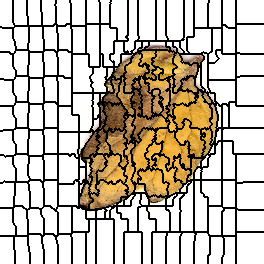

The file beside this chart, header and first rows:
0, 0, 0, 0, 0, 0, 0, 0, 0, 0, 0, 0, 0, 1, 1, 1, 1, 1, 1, 1, 1, 1, 1, 1
0, 0, 0, 0, 0, 0, 0, 0, 0, 0, 0, 0, 0, 1, 1, 1, 1, 1, 1, 1, 1, 1, 1, 1
0, 0, 0, 0, 0, 0, 0, 0, 0, 0, 0, 0, 0, 1, 1, 1, 1, 1, 1, 1, 1, 1, 1, 1
0, 0, 0, 0, 0, 0, 0, 0, 0, 0, 0, 0, 0, 1, 1, 1, 1, 1, 1, 1, 1, 1, 1, 1
0, 0, 0, 0, 0, 0, 0, 0, 0, 0, 0, 0, 0, 1, 1, 1, 1, 1, 1, 1, 1, 1, 1, 1
0, 0, 0, 0, 0, 0, 0, 0, 0, 0, 0, 0, 0, 1, 1, 1, 1, 1, 1, 1, 1, 1, 1, 1
0, 0, 0, 0, 0, 0, 0, 0, 0, 0, 0, 0, 0, 1, 1, 1, 1, 1, 1, 1, 1, 1, 1, 1
0, 0, 0, 0, 0, 0, 0, 0, 0, 0, 0, 0, 0, 1, 1, 1, 1, 1, 1, 1, 1, 1, 1, 1
0, 0, 0, 0, 0, 0, 0, 0, 0, 0, 0, 0, 0, 1, 1, 1, 1, 1, 1, 1, 1, 1, 1, 1
0, 0, 0, 0, 0, 0, 0, 0, 0, 0, 0, 0, 0, 1, 1, 1, 1, 1, 1, 1, 1, 1, 1, 1
0, 0, 0, 0, 0, 0, 0, 0, 0, 0, 0, 0, 0, 1, 1, 1, 1, 1, 1, 1, 1, 1, 1, 1
0, 0, 0, 0, 0, 0, 0, 0, 0, 0, 0, 0, 0, 1, 1, 1, 1, 1, 1, 1, 1, 1, 1, 1
0, 0, 0, 0, 0, 0, 0, 0, 0, 0, 0, 0, 0, 1, 1, 1, 1, 1, 1, 1, 1, 1, 1, 1
0, 0, 0, 0, 0, 0, 0, 0, 0, 0, 0, 0, 0, 1, 1, 1, 1, 1, 1, 1, 1, 1, 1, 1
0, 0, 0, 0, 0, 0, 0, 0, 0, 0, 0, 0, 0, 1, 1, 1, 1, 1, 1, 1, 1, 1, 1, 1
0, 0, 0, 0, 0, 0, 0, 0, 0, 0, 0, 0, 0, 1, 1, 1, 1, 1, 1, 1, 1, 1, 1, 1
0, 0, 0, 0, 0, 0, 0, 0, 0, 0, 0, 0, 0, 1, 1, 1, 1, 1, 1, 1, 1, 1, 1, 1
0, 0, 0, 0, 0, 0, 0, 0, 0, 0, 0, 0, 0, 1, 1, 1, 1, 1, 1, 1, 1, 1, 1, 1
0, 0, 0, 0, 0, 0, 0, 0, 0, 0, 0, 0, 0, 1, 1, 1, 1, 1, 1, 1, 1, 1, 1, 1
0, 0, 0, 0, 0, 0, 0, 0, 0, 0, 0, 0, 0, 1, 1, 1, 1, 1, 1, 1, 1, 1, 1, 1
0, 0, 0, 0, 0, 0, 0, 0, 0, 0, 0, 0, 0, 1, 1, 1, 1, 1, 1, 1, 1, 1, 1, 1
0, 0, 0, 0, 0, 0, 0, 0, 0, 0, 0, 0, 0, 1, 1, 1, 1, 1, 1, 1, 1, 1, 1, 1
0, 0, 0, 0, 0, 0, 0, 0, 0, 0, 0, 0, 0, 1, 1, 1, 1, 1, 1, 1, 1, 1, 1, 1
0, 0, 0, 0, 0, 0, 0, 0, 0, 0, 0, 0, 0, 0, 1, 1, 1, 1, 1, 1, 1, 1, 1, 1
0, 0, 0, 0, 0, 0, 0, 0, 0, 0, 0, 0, 0, 0, 1, 1, 1, 1, 1, 1, 1, 1, 1, 1
0, 0, 0, 0, 0, 0, 0, 0, 0, 0, 0, 0, 0, 0, 0, 1, 1, 1, 1, 1, 1, 1, 1, 1
0, 0, 0, 0, 0, 0, 0, 0, 0, 0, 0, 0, 0, 0, 0, 23, 23, 23, 23, 23, 23, 23, 23, 23
26, 26, 0, 0, 0, 0, 0, 0, 0, 0, 0, 0, 0, 0, 23, 23, 23, 23, 23, 23, 23, 23, 23, 23
26, 26, 26, 26, 26, 26, 26, 26, 26, 26, 26, 26, 26, 23, 23, 23, 23, 23, 23, 23, 23, 23, 23, 23
26, 26, 26, 26, 26, 26, 26, 26, 26, 26, 26, 26, 26, 23, 23, 23, 23, 23, 23, 23, 23, 23, 23, 23
26, 26, 26, 26, 26, 26, 26, 26, 26, 26, 26, 26, 26, 23, 23, 23, 23, 23, 23, 23, 23, 23, 23, 23
26, 26, 26, 26, 26, 26, 26, 26, 26, 26, 26, 26, 26, 23, 23, 23, 23, 23, 23, 23, 23, 23, 23, 23
26, 26, 26, 26, 26, 26, 26, 26, 26, 26, 26, 26, 26, 23, 23, 23, 23, 23, 23, 23, 23, 23, 23, 23
26, 26, 26, 26, 26, 26, 26, 26, 26, 26, 26, 26, 26, 23, 23, 23, 23, 23, 23, 23, 23, 23, 23, 23
26, 26, 26, 26, 26, 26, 26, 26, 26, 26, 26, 26, 26, 23, 23, 23, 23, 23, 23, 23, 23, 23, 23, 23
26, 26, 26, 26, 26, 26, 26, 26, 26, 26, 26, 26, 26, 23, 23, 23, 23, 23, 23, 23, 23, 23, 23, 23
26, 26, 26, 26, 26, 26, 26, 26, 26, 26, 26, 26, 26, 23, 23, 23, 23, 23, 23, 23, 23, 23, 23, 23
26, 26, 26, 26, 26, 26, 26, 26, 26, 26, 26, 26, 26, 23, 23, 23, 23, 23, 23, 23, 23, 23, 23, 23
26, 26, 26, 26, 26, 26, 26, 26, 26, 26, 26, 26, 26, 23, 23, 23, 23, 23, 23, 23, 23, 23, 23, 23
26, 26, 26, 26, 26, 26, 26, 26, 26, 26, 26, 26, 26, 26, 23, 23, 23, 23, 23, 23, 23, 23, 23, 23
26, 26, 26, 26, 26, 26, 26, 26, 26, 26, 26, 26, 26, 26, 23, 23, 23, 23, 23, 23, 23, 23, 23, 23
26, 26, 26, 26, 26, 26, 26, 26, 26, 26, 26, 26, 26, 26, 26, 23, 23, 23, 23, 23, 23, 23, 23, 23
26, 26, 26, 26, 26, 26, 26, 26, 26, 26, 26, 26, 26, 26, 26, 23, 23, 23, 23, 23, 23, 23, 23, 23
26, 26, 26, 26, 26, 26, 26, 26, 26, 26, 26, 26, 26, 26, 26, 23, 23, 23, 23, 23, 23, 23, 23, 23
26, 26, 26, 26, 26, 26, 26, 26, 26, 26, 26, 26, 26, 26, 26, 23, 23, 23, 23, 23, 23, 23, 23, 23
26, 26, 26, 26, 26, 26, 26, 26, 26, 26, 26, 26, 26, 26, 26, 23, 23, 23, 23, 23, 23, 23, 23, 23
26, 26, 26, 26, 26, 26, 26, 26, 26, 26, 26, 26, 26, 26, 26, 26, 23, 23, 23, 23, 23, 23, 23, 23
26, 26, 26, 26, 26, 26, 26, 26, 26, 26, 26, 26, 26, 26, 26, 26, 23, 23, 23, 23, 23, 23, 23, 23
26, 26, 26, 26, 26, 26, 26, 26, 26, 26, 26, 26, 26, 26, 26, 26, 23, 23, 23, 23, 23, 23, 23, 23
26, 26, 26, 26, 26, 26, 26, 26, 26, 26, 26, 26, 26, 26, 26, 26, 23, 23, 23, 23, 23, 23, 23, 23
26, 26, 26, 26, 26, 26, 26, 26, 26, 26, 26, 26, 26, 26, 26, 26, 34, 34, 34, 34, 34, 34, 34, 34
26, 26, 26, 26, 26, 26, 26, 26, 26, 26, 26, 26, 26, 26, 26, 34, 34, 34, 34, 34, 34, 34, 34, 34
41, 41, 41, 41, 41, 41, 41, 41, 41, 41, 26, 26, 26, 26, 26, 34, 34, 34, 34, 34, 34, 34, 34, 34
41, 41, 41, 41, 41, 41, 41, 41, 41, 41, 26, 26, 26, 26, 34, 34, 34, 34, 34, 34, 34, 34, 34, 34
41, 41, 41, 41, 41, 41, 41, 41, 41, 41, 41, 41, 41, 34, 34, 34, 34, 34, 34, 34, 34, 34, 34, 34
41, 41, 41, 41, 41, 41, 41, 41, 41, 41, 41, 41, 41, 34, 34, 34, 34, 34, 34, 34, 34, 34, 34, 34
41, 41, 41, 41, 41, 41, 41, 41, 41, 41, 41, 41, 41, 34, 34, 34, 34, 34, 34, 34, 34, 34, 34, 34
41, 41, 41, 41, 41, 41, 41, 41, 41, 41, 41, 41, 41, 34, 34, 34, 34, 34, 34, 34, 34, 34, 34, 34
41, 41, 41, 41, 41, 41, 41, 41, 41, 41, 41, 41, 41, 34, 34, 34, 34, 34, 34, 34, 34, 34, 34, 34
41, 41, 41, 41, 41, 41, 41, 41, 41, 41, 41, 41, 41, 34, 34, 34, 34, 34, 34, 34, 34, 34, 34, 34
41, 41, 41, 41, 41, 41, 41, 41, 41, 41, 41, 41, 41, 34, 34, 34, 34, 34, 34, 34, 34, 34, 34, 34
... 203 more rows
